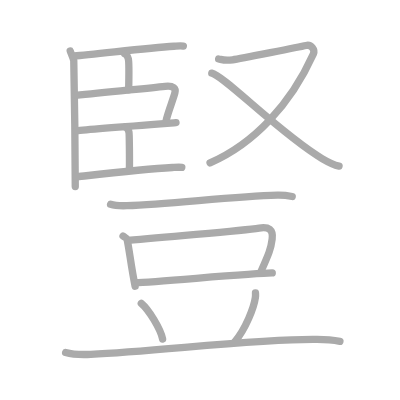
t = 0.00 s
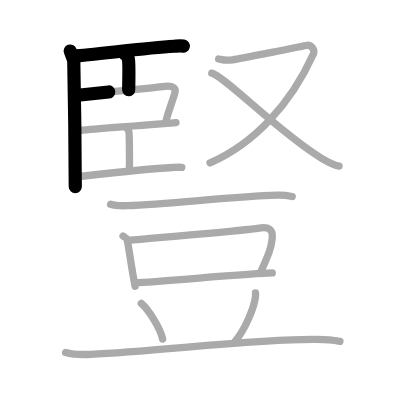
t = 3.25 s
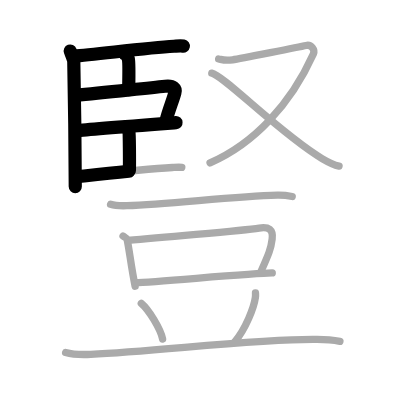
t = 6.50 s
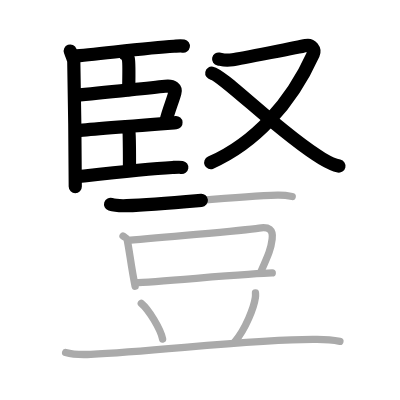
t = 9.50 s
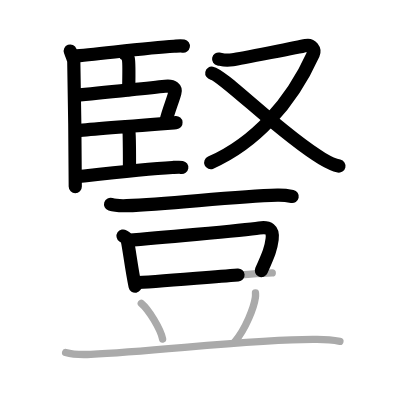
t = 12.75 s
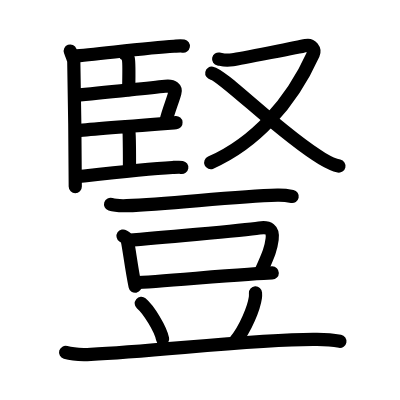
t = 16.00 s

The animated SVG that drew these frames (rendered in a browser with its animation timeline set to each time). Animation: 16 SMIL elements (animate=16); one cycle of 16.00 s.

<?xml version="1.0" standalone="no"?>
<!DOCTYPE svg PUBLIC "-//W3C//DTD SVG 1.1//EN"   "http://www.w3.org/Graphics/SVG/1.1/DTD/svg11.dtd">
<svg width="400px" height="400px"  version="1.1" xmlns="http://www.w3.org/2000/svg">
  <defs>
    <marker id="Triangle" viewBox="0 0 10 10" refX="0" refY="5" markerUnits="strokeWidth" markerWidth="3" style="stroke-opacity:0%;fill:#aaaaaa;" markerHeight="2" orient="auto">
      <path d="M 0 0 L 10 5 L 0 10 z" />
    </marker>
    
    <marker id="Arrow" viewBox="0 0 10 10" refX="5" refY="5" markerUnits="strokeWidth" markerWidth="1.8" style="stroke-opacity:0%;fill:#770000;" markerHeight="2" orient="auto">
      <path d="M 0 4 L 6 4 L 4 1 L 10 5 L 4 9 L 6 6 L 0 6 z" />
        <circle cx="5" cy="5" r="5" />
      </marker>
    
    <marker id="TriangleRed" viewBox="0 0 10 10" refX="0" refY="5" markerUnits="strokeWidth" markerWidth="3" style="stroke-opacity:0%;fill:#CC0000;" markerHeight="2" orient="auto">
      <path d="M 0 0 L 10 5 L 0 10 z" />
    </marker>
    
    <marker id="ArrowRed" viewBox="0 0 10 10" refX="5" refY="5" markerUnits="strokeWidth" markerWidth="1.8" style="stroke-opacity:0%;fill:#CC0000;" markerHeight="2" orient="auto">
      <path d="M 0 4 L 6 4 L 4 1 L 10 5 L 4 9 L 6 6 L 0 6 z" />
        <circle cx="5" cy="5" r="5" />
      </marker>
    
  </defs>
  
  <path style="fill:#ffffff; fill-opacity:100%; fill-rule:evenodd; stroke-width:0;" d="M 0 0 L 400px 0 L 400px 400px L 0 400px L 0 0" />

  <g transform="scale(3.6697247706422 3.6697247706422)">
<path style="fill:none; fill-opacity:0%; fill-rule:evenodd; stroke:#aaaaaa; stroke-opacity:100%; stroke-width: 1.5pt; stroke-linejoin:round; stroke-linecap:round;" d="M19.14 13.9c0.32 0.85 0.85 2.16 0.96 2.59c0.11 0.43 0.47 31.67 0.41 34.34"></path>
<path style="fill:none; fill-opacity:0%; fill-rule:evenodd; stroke:#aaaaaa; stroke-opacity:100%; stroke-width: 1.5pt; stroke-linejoin:round; stroke-linecap:round;" d="M20.21 15.26c5.04-0.26 19.21-2.21 27.2-2.66c1.21-0.07 1.94-0.14 2.55-0.03"></path>
<path style="fill:none; fill-opacity:0%; fill-rule:evenodd; stroke:#aaaaaa; stroke-opacity:100%; stroke-width: 1.5pt; stroke-linejoin:round; stroke-linecap:round;" d="M34.01 14.68c0.53 0.21 0.85 0.95 0.96 1.37c0.11 0.43 0.15 5.77 0.09 8.44"></path>
<path style="fill:none; fill-opacity:0%; fill-rule:evenodd; stroke:#aaaaaa; stroke-opacity:100%; stroke-width: 1.5pt; stroke-linejoin:round; stroke-linecap:round;" d="M20.57 26.01c8.22-0.92 18.72-1.87 24.43-2.5c2.31-0.26 2.97 0.62 2.66 1.77c-0.55 2.1-1.84 5.1-2.4 7.62"></path>
<path style="fill:none; fill-opacity:0%; fill-rule:evenodd; stroke:#aaaaaa; stroke-opacity:100%; stroke-width: 1.5pt; stroke-linejoin:round; stroke-linecap:round;" d="M20.75 35.61c3.43-0.37 23.98-1.94 27.21-2.19"></path>
<path style="fill:none; fill-opacity:0%; fill-rule:evenodd; stroke:#aaaaaa; stroke-opacity:100%; stroke-width: 1.5pt; stroke-linejoin:round; stroke-linecap:round;" d="M34.18 34.64c0.53 0.21 0.85 0.95 0.96 1.37c0.11 0.42 0.18 7.69 0.12 10.36"></path>
<path style="fill:none; fill-opacity:0%; fill-rule:evenodd; stroke:#aaaaaa; stroke-opacity:100%; stroke-width: 1.5pt; stroke-linejoin:round; stroke-linecap:round;" d="M20.7 48.21c3.43-0.37 18.3-2.11 26.29-2.56c1.21-0.07 1.94-0.13 2.55-0.03"></path>
<path style="fill:none; fill-opacity:0%; fill-rule:evenodd; stroke:#aaaaaa; stroke-opacity:100%; stroke-width: 1.5pt; stroke-linejoin:round; stroke-linecap:round;" d="M59.58 16.08c1.06 0.21 1.69 0.53 3.81 0.21c2.12-0.32 18.56-3.58 20.01-3.9c1.46-0.32 2.51 1.17 1.99 2.33c-6.23 13.79-16.22 24.47-28.15 29.67"></path>
<path style="fill:none; fill-opacity:0%; fill-rule:evenodd; stroke:#aaaaaa; stroke-opacity:100%; stroke-width: 1.5pt; stroke-linejoin:round; stroke-linecap:round;" d="M57.71 19.93c3.21 0.6 18.88 16.69 30.05 23.28c1.74 1.03 3.01 1.71 4.63 2.05"></path>
<path style="fill:none; fill-opacity:0%; fill-rule:evenodd; stroke:#aaaaaa; stroke-opacity:100%; stroke-width: 1.5pt; stroke-linejoin:round; stroke-linecap:round;" d="M30.13 55.67c1.16 0.38 3.27 0.42 4.43 0.38c12.02-0.44 28.93-2.55 41.03-2.88c1.92-0.05 3.08 0.18 4.04 0.37"></path>
<path style="fill:none; fill-opacity:0%; fill-rule:evenodd; stroke:#aaaaaa; stroke-opacity:100%; stroke-width: 1.5pt; stroke-linejoin:round; stroke-linecap:round;" d="M33.53 64.32c0.45 0.3 1.03 0.53 1.11 0.92c0.61 2.85 1.11 7.51 2.18 12.77"></path>
<path style="fill:none; fill-opacity:0%; fill-rule:evenodd; stroke:#aaaaaa; stroke-opacity:100%; stroke-width: 1.5pt; stroke-linejoin:round; stroke-linecap:round;" d="M34.77 65.51c6.18-0.48 31.7-2.74 35.86-3.37c2.62-0.4 3.87 0.35 3.53 3.02c-0.32 2.58-0.88 3.95-3 8.72"></path>
<path style="fill:none; fill-opacity:0%; fill-rule:evenodd; stroke:#aaaaaa; stroke-opacity:100%; stroke-width: 1.5pt; stroke-linejoin:round; stroke-linecap:round;" d="M36.83 77.05c6.11-0.25 32.18-2.61 37.36-2.67"></path>
<path style="fill:none; fill-opacity:0%; fill-rule:evenodd; stroke:#aaaaaa; stroke-opacity:100%; stroke-width: 1.5pt; stroke-linejoin:round; stroke-linecap:round;" d="M38.5 82.67c2.05 1.71 5.3 7.05 5.81 9.72"></path>
<path style="fill:none; fill-opacity:0%; fill-rule:evenodd; stroke:#aaaaaa; stroke-opacity:100%; stroke-width: 1.5pt; stroke-linejoin:round; stroke-linecap:round;" d="M69.62 79.81c0.02 0.31 0.03 0.81-0.03 1.26c-0.38 2.66-2.59 8.49-5.61 12.06"></path>
<path style="fill:none; fill-opacity:0%; fill-rule:evenodd; stroke:#aaaaaa; stroke-opacity:100%; stroke-width: 1.5pt; stroke-linejoin:round; stroke-linecap:round;" d="M17.88 96.04c1.79 0.52 5.07 0.61 6.85 0.52c18.6-0.88 46.19-4.3 61.64-4.07c2.98 0.04 4.77 0.25 6.26 0.51"></path>

<path style="fill:none; fill-opacity:0%; fill-rule:evenodd; stroke:#000000; stroke-opacity:100%; stroke-width: 2.7pt; stroke-linejoin:round; stroke-linecap:round;" d="M19.14 13.9c0.32 0.85 0.85 2.16 0.96 2.59c0.11 0.43 0.47 31.67 0.41 34.34" pathLength="100" stroke-dashoffset="100" stroke-dasharray="100 105"><animate id="dashAnim1" attributeName="stroke-dashoffset" from="100" to="0" dur="1s" calcMode="linear" fill="freeze"/></path>
<path style="fill:none; fill-opacity:0%; fill-rule:evenodd; stroke:#000000; stroke-opacity:100%; stroke-width: 2.7pt; stroke-linejoin:round; stroke-linecap:round;" d="M20.21 15.26c5.04-0.26 19.21-2.21 27.2-2.66c1.21-0.07 1.94-0.14 2.55-0.03" pathLength="100" stroke-dashoffset="100" stroke-dasharray="100 105"><animate id="dashAnim2" attributeName="stroke-dashoffset" from="100" to="0" dur="1s" calcMode="linear" begin="dashAnim1.end" fill="freeze"/></path>
<path style="fill:none; fill-opacity:0%; fill-rule:evenodd; stroke:#000000; stroke-opacity:100%; stroke-width: 2.7pt; stroke-linejoin:round; stroke-linecap:round;" d="M34.01 14.68c0.53 0.21 0.85 0.95 0.96 1.37c0.11 0.43 0.15 5.77 0.09 8.44" pathLength="100" stroke-dashoffset="100" stroke-dasharray="100 105"><animate id="dashAnim3" attributeName="stroke-dashoffset" from="100" to="0" dur="1s" calcMode="linear" begin="dashAnim2.end" fill="freeze"/></path>
<path style="fill:none; fill-opacity:0%; fill-rule:evenodd; stroke:#000000; stroke-opacity:100%; stroke-width: 2.7pt; stroke-linejoin:round; stroke-linecap:round;" d="M20.57 26.01c8.22-0.92 18.72-1.87 24.43-2.5c2.31-0.26 2.97 0.62 2.66 1.77c-0.55 2.1-1.84 5.1-2.4 7.62" pathLength="100" stroke-dashoffset="100" stroke-dasharray="100 105"><animate id="dashAnim4" attributeName="stroke-dashoffset" from="100" to="0" dur="1s" calcMode="linear" begin="dashAnim3.end" fill="freeze"/></path>
<path style="fill:none; fill-opacity:0%; fill-rule:evenodd; stroke:#000000; stroke-opacity:100%; stroke-width: 2.7pt; stroke-linejoin:round; stroke-linecap:round;" d="M20.75 35.61c3.43-0.37 23.98-1.94 27.21-2.19" pathLength="100" stroke-dashoffset="100" stroke-dasharray="100 105"><animate id="dashAnim5" attributeName="stroke-dashoffset" from="100" to="0" dur="1s" calcMode="linear" begin="dashAnim4.end" fill="freeze"/></path>
<path style="fill:none; fill-opacity:0%; fill-rule:evenodd; stroke:#000000; stroke-opacity:100%; stroke-width: 2.7pt; stroke-linejoin:round; stroke-linecap:round;" d="M34.18 34.64c0.53 0.21 0.85 0.95 0.96 1.37c0.11 0.42 0.18 7.69 0.12 10.36" pathLength="100" stroke-dashoffset="100" stroke-dasharray="100 105"><animate id="dashAnim6" attributeName="stroke-dashoffset" from="100" to="0" dur="1s" calcMode="linear" begin="dashAnim5.end" fill="freeze"/></path>
<path style="fill:none; fill-opacity:0%; fill-rule:evenodd; stroke:#000000; stroke-opacity:100%; stroke-width: 2.7pt; stroke-linejoin:round; stroke-linecap:round;" d="M20.7 48.21c3.43-0.37 18.3-2.11 26.29-2.56c1.21-0.07 1.94-0.13 2.55-0.03" pathLength="100" stroke-dashoffset="100" stroke-dasharray="100 105"><animate id="dashAnim7" attributeName="stroke-dashoffset" from="100" to="0" dur="1s" calcMode="linear" begin="dashAnim6.end" fill="freeze"/></path>
<path style="fill:none; fill-opacity:0%; fill-rule:evenodd; stroke:#000000; stroke-opacity:100%; stroke-width: 2.7pt; stroke-linejoin:round; stroke-linecap:round;" d="M59.58 16.08c1.06 0.21 1.69 0.53 3.81 0.21c2.12-0.32 18.56-3.58 20.01-3.9c1.46-0.32 2.51 1.17 1.99 2.33c-6.23 13.79-16.22 24.47-28.15 29.67" pathLength="100" stroke-dashoffset="100" stroke-dasharray="100 105"><animate id="dashAnim8" attributeName="stroke-dashoffset" from="100" to="0" dur="1s" calcMode="linear" begin="dashAnim7.end" fill="freeze"/></path>
<path style="fill:none; fill-opacity:0%; fill-rule:evenodd; stroke:#000000; stroke-opacity:100%; stroke-width: 2.7pt; stroke-linejoin:round; stroke-linecap:round;" d="M57.71 19.93c3.21 0.6 18.88 16.69 30.05 23.28c1.74 1.03 3.01 1.71 4.63 2.05" pathLength="100" stroke-dashoffset="100" stroke-dasharray="100 105"><animate id="dashAnim9" attributeName="stroke-dashoffset" from="100" to="0" dur="1s" calcMode="linear" begin="dashAnim8.end" fill="freeze"/></path>
<path style="fill:none; fill-opacity:0%; fill-rule:evenodd; stroke:#000000; stroke-opacity:100%; stroke-width: 2.7pt; stroke-linejoin:round; stroke-linecap:round;" d="M30.13 55.67c1.16 0.38 3.27 0.42 4.43 0.38c12.02-0.44 28.93-2.55 41.03-2.88c1.92-0.05 3.08 0.18 4.04 0.37" pathLength="100" stroke-dashoffset="100" stroke-dasharray="100 105"><animate id="dashAnim10" attributeName="stroke-dashoffset" from="100" to="0" dur="1s" calcMode="linear" begin="dashAnim9.end" fill="freeze"/></path>
<path style="fill:none; fill-opacity:0%; fill-rule:evenodd; stroke:#000000; stroke-opacity:100%; stroke-width: 2.7pt; stroke-linejoin:round; stroke-linecap:round;" d="M33.53 64.32c0.45 0.3 1.03 0.53 1.11 0.92c0.61 2.85 1.11 7.51 2.18 12.77" pathLength="100" stroke-dashoffset="100" stroke-dasharray="100 105"><animate id="dashAnim11" attributeName="stroke-dashoffset" from="100" to="0" dur="1s" calcMode="linear" begin="dashAnim10.end" fill="freeze"/></path>
<path style="fill:none; fill-opacity:0%; fill-rule:evenodd; stroke:#000000; stroke-opacity:100%; stroke-width: 2.7pt; stroke-linejoin:round; stroke-linecap:round;" d="M34.77 65.51c6.18-0.48 31.7-2.74 35.86-3.37c2.62-0.4 3.87 0.35 3.53 3.02c-0.32 2.58-0.88 3.95-3 8.72" pathLength="100" stroke-dashoffset="100" stroke-dasharray="100 105"><animate id="dashAnim12" attributeName="stroke-dashoffset" from="100" to="0" dur="1s" calcMode="linear" begin="dashAnim11.end" fill="freeze"/></path>
<path style="fill:none; fill-opacity:0%; fill-rule:evenodd; stroke:#000000; stroke-opacity:100%; stroke-width: 2.7pt; stroke-linejoin:round; stroke-linecap:round;" d="M36.83 77.05c6.11-0.25 32.18-2.61 37.36-2.67" pathLength="100" stroke-dashoffset="100" stroke-dasharray="100 105"><animate id="dashAnim13" attributeName="stroke-dashoffset" from="100" to="0" dur="1s" calcMode="linear" begin="dashAnim12.end" fill="freeze"/></path>
<path style="fill:none; fill-opacity:0%; fill-rule:evenodd; stroke:#000000; stroke-opacity:100%; stroke-width: 2.7pt; stroke-linejoin:round; stroke-linecap:round;" d="M38.5 82.67c2.05 1.71 5.3 7.05 5.81 9.72" pathLength="100" stroke-dashoffset="100" stroke-dasharray="100 105"><animate id="dashAnim14" attributeName="stroke-dashoffset" from="100" to="0" dur="1s" calcMode="linear" begin="dashAnim13.end" fill="freeze"/></path>
<path style="fill:none; fill-opacity:0%; fill-rule:evenodd; stroke:#000000; stroke-opacity:100%; stroke-width: 2.7pt; stroke-linejoin:round; stroke-linecap:round;" d="M69.62 79.81c0.02 0.31 0.03 0.81-0.03 1.26c-0.38 2.66-2.59 8.49-5.61 12.06" pathLength="100" stroke-dashoffset="100" stroke-dasharray="100 105"><animate id="dashAnim15" attributeName="stroke-dashoffset" from="100" to="0" dur="1s" calcMode="linear" begin="dashAnim14.end" fill="freeze"/></path>
<path style="fill:none; fill-opacity:0%; fill-rule:evenodd; stroke:#000000; stroke-opacity:100%; stroke-width: 2.7pt; stroke-linejoin:round; stroke-linecap:round;" d="M17.88 96.04c1.79 0.52 5.07 0.61 6.85 0.52c18.6-0.88 46.19-4.3 61.64-4.07c2.98 0.04 4.77 0.25 6.26 0.51" pathLength="100" stroke-dashoffset="100" stroke-dasharray="100 105"><animate id="dashAnim16" attributeName="stroke-dashoffset" from="100" to="0" dur="1s" calcMode="linear" begin="dashAnim15.end" fill="freeze"/></path>

</g>

</svg>  
          
